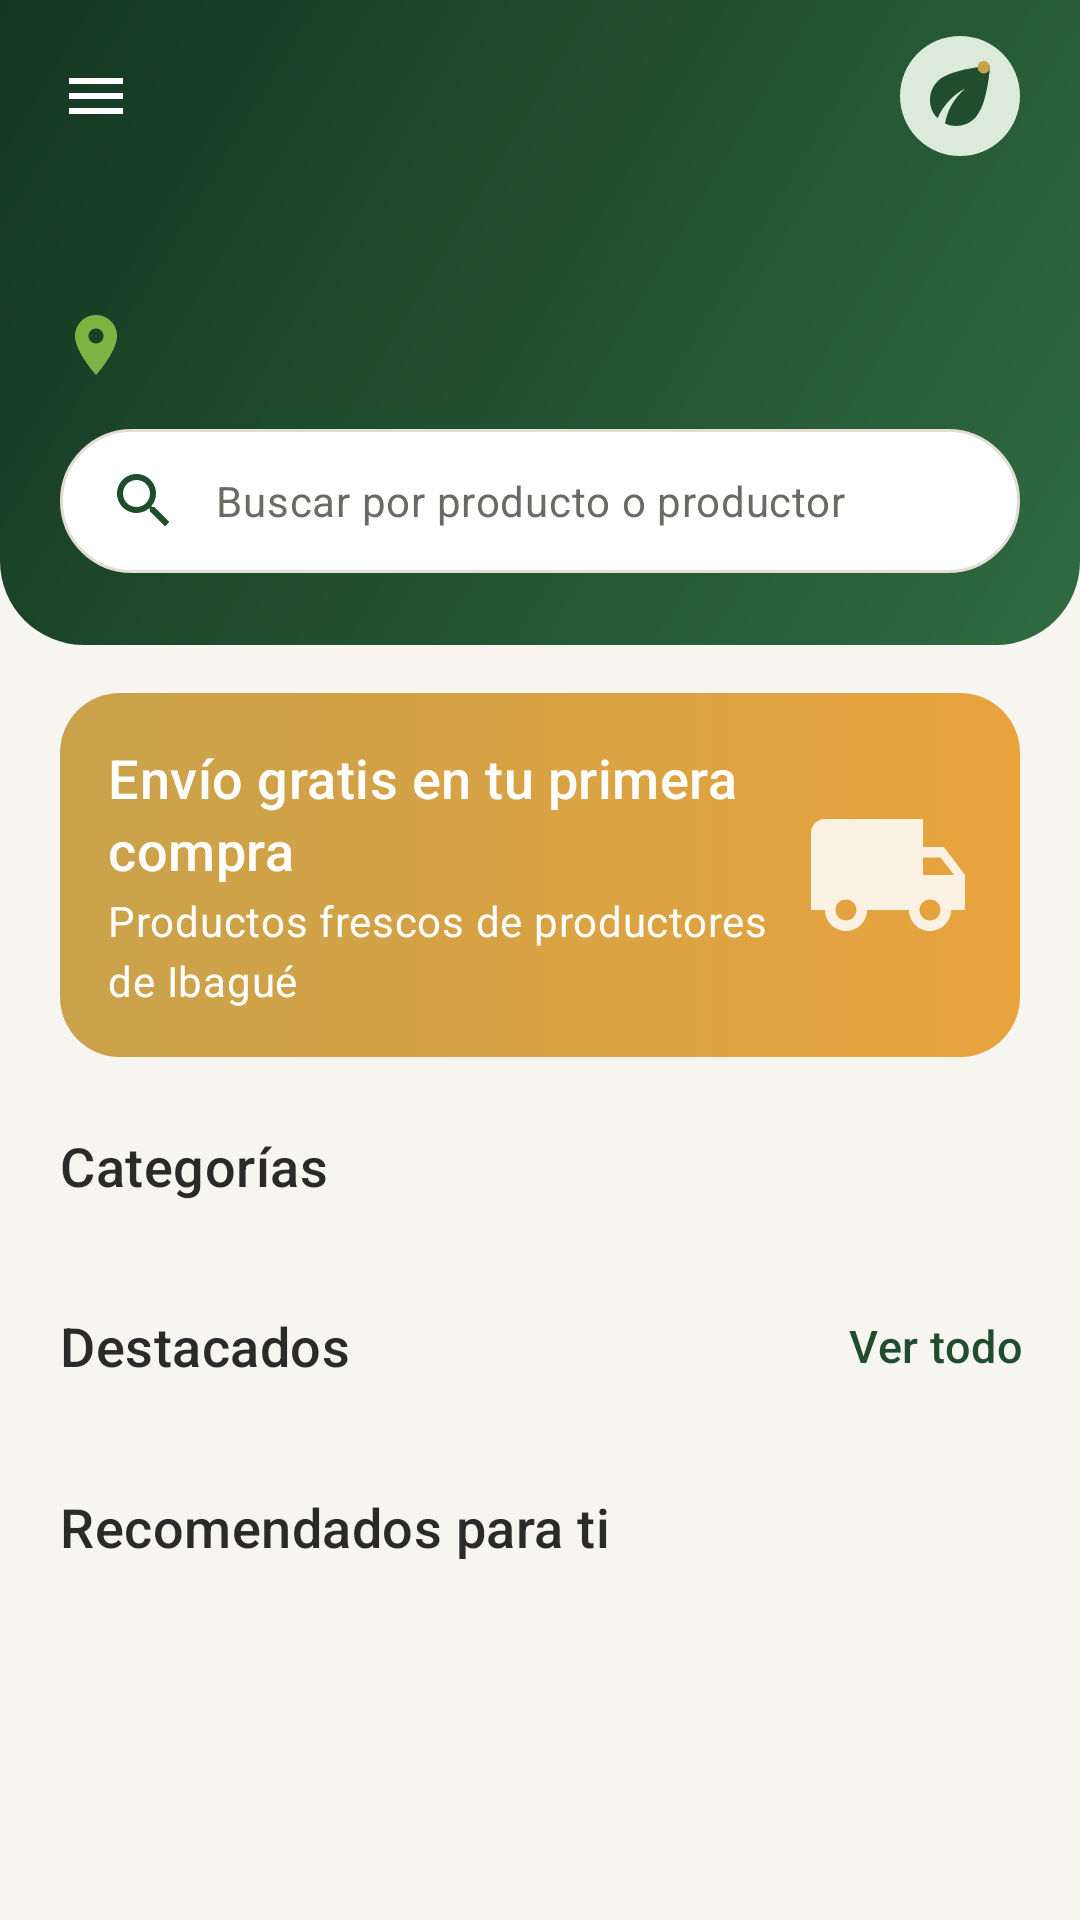

Write the Android layout XML for this screen, with the resource values it uses.
<!-- AndroidManifest.xml: application theme Theme.SaborNatural -->
<!-- res/layout/fragment_inicio.xml -->
<?xml version="1.0" encoding="utf-8"?>
<FrameLayout xmlns:android="http://schemas.android.com/apk/res/android"
    xmlns:app="http://schemas.android.com/apk/res-auto"
    xmlns:tools="http://schemas.android.com/tools"
    android:layout_width="match_parent"
    android:layout_height="match_parent"
    tools:context=".ui.comprador.InicioFragment">

    <androidx.core.widget.NestedScrollView
        android:id="@+id/desplazable"
        android:layout_width="match_parent"
        android:layout_height="match_parent"
        android:clipToPadding="false"
        android:paddingBottom="@dimen/espacio_l">

        <LinearLayout
            android:layout_width="match_parent"
            android:layout_height="wrap_content"
            android:orientation="vertical">

            
            <androidx.constraintlayout.widget.ConstraintLayout
                android:id="@+id/encabezado"
                android:layout_width="match_parent"
                android:layout_height="wrap_content"
                android:background="@drawable/bg_encabezado_curvo"
                android:paddingStart="@dimen/espacio_s"
                android:paddingTop="@dimen/espacio_s"
                android:paddingEnd="@dimen/margen_pantalla"
                android:paddingBottom="@dimen/espacio_xl">

                <ImageButton
                    android:id="@+id/botonMenu"
                    android:layout_width="48dp"
                    android:layout_height="48dp"
                    android:background="?attr/selectableItemBackgroundBorderless"
                    android:contentDescription="@string/menu_abrir"
                    android:src="@drawable/ic_menu"
                    app:layout_constraintStart_toStartOf="parent"
                    app:layout_constraintTop_toTopOf="parent"
                    app:tint="@color/blanco" />

                <ImageView
                    android:id="@+id/logo"
                    android:layout_width="40dp"
                    android:layout_height="40dp"
                    android:contentDescription="@string/descripcion_logo"
                    android:src="@drawable/ic_logo_marca"
                    app:layout_constraintBottom_toBottomOf="@id/botonMenu"
                    app:layout_constraintEnd_toEndOf="parent"
                    app:layout_constraintTop_toTopOf="@id/botonMenu" />

                <TextView
                    android:id="@+id/saludo"
                    android:layout_width="0dp"
                    android:layout_height="wrap_content"
                    android:layout_marginStart="@dimen/espacio_m"
                    android:layout_marginTop="@dimen/espacio_s"
                    android:textAppearance="@style/TextAppearance.SaborNatural.Marca"
                    android:textColor="@color/blanco"
                    android:textSize="26sp"
                    app:layout_constraintEnd_toEndOf="parent"
                    app:layout_constraintStart_toStartOf="parent"
                    app:layout_constraintTop_toBottomOf="@id/botonMenu"
                    tools:text="Hola, Andrés" />

                <TextView
                    android:id="@+id/direccion"
                    android:layout_width="0dp"
                    android:layout_height="wrap_content"
                    android:layout_marginTop="@dimen/espacio_xs"
                    android:drawablePadding="@dimen/espacio_xs"
                    android:ellipsize="end"
                    android:gravity="center_vertical"
                    android:maxLines="1"
                    android:textAppearance="@style/TextAppearance.SaborNatural.Secundario"
                    android:textColor="@color/verde_claro"
                    app:drawableStartCompat="@drawable/ic_ubicacion"
                    app:drawableTint="@color/lima"
                    app:layout_constraintEnd_toEndOf="parent"
                    app:layout_constraintStart_toStartOf="@id/saludo"
                    app:layout_constraintTop_toBottomOf="@id/saludo"
                    tools:text="Entregar en Calle 14 # 4-63, Centro, Ibagué" />

                
                <TextView
                    android:id="@+id/buscador"
                    android:layout_width="0dp"
                    android:layout_height="@dimen/alto_campo_busqueda"
                    android:layout_marginTop="@dimen/espacio_l"
                    android:background="@drawable/bg_campo_busqueda"
                    android:drawablePadding="@dimen/espacio_m"
                    android:gravity="center_vertical"
                    android:paddingStart="@dimen/espacio_l"
                    android:paddingEnd="@dimen/espacio_l"
                    android:text="@string/catalogo_buscar"
                    android:textAppearance="@style/TextAppearance.SaborNatural.Secundario"
                    app:drawableStartCompat="@drawable/ic_buscar"
                    app:drawableTint="@color/verde_bosque"
                    app:layout_constraintEnd_toEndOf="parent"
                    app:layout_constraintStart_toStartOf="@id/saludo"
                    app:layout_constraintTop_toBottomOf="@id/direccion" />
            </androidx.constraintlayout.widget.ConstraintLayout>

            
            <androidx.constraintlayout.widget.ConstraintLayout
                android:layout_width="match_parent"
                android:layout_height="wrap_content"
                android:layout_marginStart="@dimen/margen_pantalla"
                android:layout_marginTop="@dimen/espacio_l"
                android:layout_marginEnd="@dimen/margen_pantalla"
                android:background="@drawable/bg_promo"
                android:padding="@dimen/espacio_l">

                <TextView
                    android:id="@+id/promoTitulo"
                    android:layout_width="0dp"
                    android:layout_height="wrap_content"
                    android:layout_marginEnd="@dimen/espacio_s"
                    android:text="@string/inicio_promo_titulo"
                    android:textAppearance="@style/TextAppearance.SaborNatural.Subtitulo"
                    android:textColor="@color/blanco"
                    app:layout_constraintEnd_toStartOf="@id/promoIcono"
                    app:layout_constraintStart_toStartOf="parent"
                    app:layout_constraintTop_toTopOf="parent" />

                <TextView
                    android:layout_width="0dp"
                    android:layout_height="wrap_content"
                    android:layout_marginTop="@dimen/espacio_xxs"
                    android:text="@string/inicio_promo_texto"
                    android:textAppearance="@style/TextAppearance.SaborNatural.Secundario"
                    android:textColor="@color/blanco"
                    app:layout_constraintEnd_toEndOf="@id/promoTitulo"
                    app:layout_constraintStart_toStartOf="parent"
                    app:layout_constraintTop_toBottomOf="@id/promoTitulo" />

                <ImageView
                    android:id="@+id/promoIcono"
                    android:layout_width="56dp"
                    android:layout_height="56dp"
                    android:alpha="0.85"
                    android:importantForAccessibility="no"
                    android:src="@drawable/ic_envio"
                    app:layout_constraintBottom_toBottomOf="parent"
                    app:layout_constraintEnd_toEndOf="parent"
                    app:layout_constraintTop_toTopOf="parent"
                    app:tint="@color/blanco" />
            </androidx.constraintlayout.widget.ConstraintLayout>

            
            <TextView
                style="@style/Widget.SaborNatural.TituloSeccion"
                android:paddingStart="@dimen/margen_pantalla"
                android:paddingEnd="@dimen/margen_pantalla"
                android:text="@string/inicio_categorias" />

            <androidx.recyclerview.widget.RecyclerView
                android:id="@+id/listaCategorias"
                android:layout_width="match_parent"
                android:layout_height="wrap_content"
                android:clipToPadding="false"
                android:orientation="horizontal"
                android:paddingStart="@dimen/espacio_s"
                android:paddingEnd="@dimen/espacio_s"
                app:layoutManager="androidx.recyclerview.widget.LinearLayoutManager"
                tools:listitem="@layout/item_categoria" />

            
            <LinearLayout
                android:layout_width="match_parent"
                android:layout_height="wrap_content"
                android:layout_marginTop="@dimen/espacio_m"
                android:gravity="center_vertical"
                android:orientation="horizontal"
                android:paddingStart="@dimen/margen_pantalla"
                android:paddingEnd="@dimen/espacio_xs">

                <TextView
                    android:layout_width="0dp"
                    android:layout_height="wrap_content"
                    android:layout_weight="1"
                    android:text="@string/inicio_destacados"
                    android:textAppearance="@style/TextAppearance.SaborNatural.Subtitulo" />

                <com.google.android.material.button.MaterialButton
                    android:id="@+id/botonVerTodo"
                    style="@style/Widget.SaborNatural.Boton.Texto"
                    android:layout_width="wrap_content"
                    android:layout_height="wrap_content"
                    android:text="@string/accion_ver_todo" />
            </LinearLayout>

            <androidx.recyclerview.widget.RecyclerView
                android:id="@+id/listaDestacados"
                android:layout_width="match_parent"
                android:layout_height="wrap_content"
                android:clipToPadding="false"
                android:orientation="horizontal"
                android:paddingStart="@dimen/espacio_l"
                android:paddingEnd="@dimen/espacio_l"
                app:layoutManager="androidx.recyclerview.widget.LinearLayoutManager"
                tools:listitem="@layout/item_producto" />

            
            <TextView
                style="@style/Widget.SaborNatural.TituloSeccion"
                android:paddingStart="@dimen/margen_pantalla"
                android:paddingEnd="@dimen/margen_pantalla"
                android:text="@string/inicio_recomendados" />

            <androidx.recyclerview.widget.RecyclerView
                android:id="@+id/listaRecomendados"
                android:layout_width="match_parent"
                android:layout_height="wrap_content"
                android:nestedScrollingEnabled="false"
                android:paddingStart="@dimen/espacio_l"
                android:paddingEnd="@dimen/espacio_l"
                app:layoutManager="androidx.recyclerview.widget.GridLayoutManager"
                app:spanCount="2"
                tools:listitem="@layout/item_producto" />
        </LinearLayout>
    </androidx.core.widget.NestedScrollView>

    
    <View
        android:id="@+id/franjaBarraEstado"
        android:layout_width="match_parent"
        android:layout_height="0dp"
        android:background="@color/verde_bosque_oscuro" />
</FrameLayout>
<!-- res/layout/item_categoria.xml (included above) -->
<?xml version="1.0" encoding="utf-8"?>
<LinearLayout xmlns:android="http://schemas.android.com/apk/res/android"
    xmlns:tools="http://schemas.android.com/tools"
    android:layout_width="80dp"
    android:layout_height="wrap_content"
    android:background="?attr/selectableItemBackgroundBorderless"
    android:gravity="center_horizontal"
    android:orientation="vertical"
    android:paddingTop="@dimen/espacio_xs"
    android:paddingBottom="@dimen/espacio_xs">

    <FrameLayout
        android:id="@+id/circulo"
        android:layout_width="@dimen/tamano_categoria"
        android:layout_height="@dimen/tamano_categoria"
        android:background="@drawable/bg_circulo_suave">

        <ImageView
            android:id="@+id/icono"
            android:layout_width="28dp"
            android:layout_height="28dp"
            android:layout_gravity="center"
            android:importantForAccessibility="no"
            tools:src="@drawable/ic_bebida" />
    </FrameLayout>

    <TextView
        android:id="@+id/nombre"
        android:layout_width="wrap_content"
        android:layout_height="wrap_content"
        android:layout_marginTop="@dimen/espacio_xs"
        android:gravity="center"
        android:maxLines="1"
        android:textAppearance="@style/TextAppearance.SaborNatural.Etiqueta"
        android:textColor="@color/texto_principal"
        tools:text="Bebidas" />
</LinearLayout>
<!-- res/layout/item_producto.xml (included above) -->
<?xml version="1.0" encoding="utf-8"?>
<com.google.android.material.card.MaterialCardView xmlns:android="http://schemas.android.com/apk/res/android"
    xmlns:app="http://schemas.android.com/apk/res-auto"
    xmlns:tools="http://schemas.android.com/tools"
    android:layout_width="match_parent"
    android:layout_height="wrap_content"
    android:layout_margin="@dimen/espacio_xs">

    <androidx.constraintlayout.widget.ConstraintLayout
        android:layout_width="match_parent"
        android:layout_height="wrap_content"
        android:padding="@dimen/espacio_s">

        <FrameLayout
            android:id="@+id/marcoImagen"
            android:layout_width="0dp"
            android:layout_height="@dimen/alto_imagen_tarjeta"
            android:background="@drawable/bg_imagen_producto"
            app:layout_constraintEnd_toEndOf="parent"
            app:layout_constraintStart_toStartOf="parent"
            app:layout_constraintTop_toTopOf="parent">

            <ImageView
                android:id="@+id/foto"
                android:layout_width="match_parent"
                android:layout_height="match_parent"
                android:importantForAccessibility="no"
                android:scaleType="centerCrop"
                android:visibility="gone" />

            <ImageView
                android:id="@+id/icono"
                android:layout_width="52dp"
                android:layout_height="52dp"
                android:layout_gravity="center"
                android:importantForAccessibility="no"
                tools:src="@drawable/ic_bebida" />

            <TextView
                android:id="@+id/etiquetaExistencias"
                style="@style/Widget.SaborNatural.Etiqueta.Error"
                android:layout_margin="@dimen/espacio_s"
                android:visibility="gone"
                tools:text="@string/formato_agotado"
                tools:visibility="visible" />
        </FrameLayout>

        <TextView
            android:id="@+id/nombre"
            android:layout_width="0dp"
            android:layout_height="wrap_content"
            android:layout_marginTop="@dimen/espacio_s"
            android:ellipsize="end"
            android:lines="2"
            android:textAppearance="@style/TextAppearance.SaborNatural.Cuerpo"
            android:textStyle="bold"
            app:layout_constraintEnd_toEndOf="parent"
            app:layout_constraintStart_toStartOf="parent"
            app:layout_constraintTop_toBottomOf="@id/marcoImagen"
            tools:text="Bebida de almendras sin azúcar" />

        <TextView
            android:id="@+id/vendedor"
            android:layout_width="0dp"
            android:layout_height="wrap_content"
            android:ellipsize="end"
            android:maxLines="1"
            android:textAppearance="@style/TextAppearance.SaborNatural.Etiqueta"
            android:textColor="@color/texto_secundario"
            app:layout_constraintEnd_toEndOf="parent"
            app:layout_constraintStart_toStartOf="parent"
            app:layout_constraintTop_toBottomOf="@id/nombre"
            tools:text="Huerta La Montaña" />

        <TextView
            android:id="@+id/calificacion"
            android:layout_width="wrap_content"
            android:layout_height="wrap_content"
            android:layout_marginTop="@dimen/espacio_xxs"
            android:drawablePadding="@dimen/espacio_xxs"
            android:gravity="center_vertical"
            android:textAppearance="@style/TextAppearance.SaborNatural.Etiqueta"
            android:textColor="@color/texto_principal"
            app:drawableStartCompat="@drawable/ic_estrella_pequena"
            app:layout_constraintStart_toStartOf="parent"
            app:layout_constraintTop_toBottomOf="@id/vendedor"
            tools:text="4,8 (36)" />

        <TextView
            android:id="@+id/precio"
            android:layout_width="0dp"
            android:layout_height="wrap_content"
            android:textAppearance="@style/TextAppearance.SaborNatural.Precio"
            android:textSize="@dimen/texto_cuerpo"
            app:layout_constraintBottom_toBottomOf="@id/botonAgregar"
            app:layout_constraintEnd_toStartOf="@id/botonAgregar"
            app:layout_constraintStart_toStartOf="parent"
            app:layout_constraintTop_toTopOf="@id/botonAgregar"
            tools:text="$ 14.900" />

        <com.google.android.material.button.MaterialButton
            android:id="@+id/botonAgregar"
            style="@style/Widget.SaborNatural.BotonIcono"
            android:layout_width="wrap_content"
            android:layout_height="wrap_content"
            android:contentDescription="@string/accion_agregar_carrito"
            app:icon="@drawable/ic_agregar"
            app:layout_constraintEnd_toEndOf="parent"
            app:layout_constraintTop_toBottomOf="@id/calificacion" />
    </androidx.constraintlayout.widget.ConstraintLayout>
</com.google.android.material.card.MaterialCardView>
<!-- resources referenced by this layout -->
<resources>
  <color name="blanco">#FFFFFF</color>
  <color name="lima">#7CB342</color>
  <color name="texto_principal">@color/gris_carbon</color>
  <color name="texto_secundario">@color/gris_medio</color>
  <color name="verde_bosque">#1F4D2E</color>
  <color name="verde_bosque_oscuro">#143620</color>
  <color name="verde_claro">#DCEBD9</color>
  <dimen name="alto_campo_busqueda">48dp</dimen>
  <dimen name="alto_imagen_tarjeta">118dp</dimen>
  <dimen name="espacio_l">16dp</dimen>
  <dimen name="espacio_m">12dp</dimen>
  <dimen name="espacio_s">8dp</dimen>
  <dimen name="espacio_xl">24dp</dimen>
  <dimen name="espacio_xs">4dp</dimen>
  <dimen name="espacio_xxs">2dp</dimen>
  <dimen name="margen_pantalla">20dp</dimen>
  <dimen name="tamano_categoria">60dp</dimen>
  <dimen name="texto_cuerpo">15sp</dimen>
  <string name="accion_agregar_carrito">Agregar al carrito</string>
  <string name="accion_ver_todo">Ver todo</string>
  <string name="catalogo_buscar">Buscar por producto o productor</string>
  <string name="descripcion_logo">Logotipo de Sabor Natural</string>
  <string name="formato_agotado">Agotado</string>
  <string name="inicio_categorias">Categorías</string>
  <string name="inicio_destacados">Destacados</string>
  <string name="inicio_promo_texto">Productos frescos de productores de Ibagué</string>
  <string name="inicio_promo_titulo">Envío gratis en tu primera compra</string>
  <string name="inicio_recomendados">Recomendados para ti</string>
  <string name="menu_abrir">Abrir menú</string>
  <style name="Widget.SaborNatural.Etiqueta.Error">
          <item name="android:backgroundTint">@color/estado_error_fondo</item>
          <item name="android:textColor">@color/estado_error_texto</item>
      </style>
  <color name="gris_carbon">#2A2A2A</color>
  <color name="gris_medio">#6B6B66</color>
  <color name="superficie">@color/blanco</color>
  <dimen name="borde_fino">1dp</dimen>
  <color name="borde">@color/gris_borde</color>
  <color name="verde_hoja">#2F6B41</color>
  <dimen name="radio_xl">28dp</dimen>
  <color name="crema_oscuro">#EFEBE0</color>
  <color name="lima_claro">#EDF5E1</color>
  <dimen name="radio_m">14dp</dimen>
  <color name="ambar">#E8A33D</color>
  <color name="dorado_tierra">#C9A24B</color>
  <dimen name="radio_l">20dp</dimen>
  <color name="calificacion">@color/dorado_tierra</color>
  <dimen name="texto_etiqueta">12sp</dimen>
  <dimen name="texto_marca">30sp</dimen>
  <dimen name="texto_subtitulo">18sp</dimen>
  <dimen name="texto_secundario">14sp</dimen>
  <color name="estado_error_fondo">@color/rojo_claro</color>
  <color name="estado_error_texto">@color/rojo</color>
  <color name="dorado_claro">#F6EDD6</color>
  <color name="rojo">#C62828</color>
  <color name="rojo_claro">#FBE9E7</color>
  <color name="fondo_pantalla">@color/crema</color>
  <color name="crema">#F7F5EF</color>
  <style name="ShapeAppearance.SaborNatural.Pequena" parent="ShapeAppearance.Material3.SmallComponent">
          <item name="cornerFamily">rounded</item>
          <item name="cornerSize">@dimen/radio_s</item>
      </style>
  <style name="ShapeAppearance.SaborNatural.Mediana" parent="ShapeAppearance.Material3.MediumComponent">
          <item name="cornerFamily">rounded</item>
          <item name="cornerSize">@dimen/radio_m</item>
      </style>
  <style name="ShapeAppearance.SaborNatural.Grande" parent="ShapeAppearance.Material3.LargeComponent">
          <item name="cornerFamily">rounded</item>
          <item name="cornerSize">@dimen/radio_l</item>
      </style>
  <color name="gris_borde">#E2DED3</color>
  <dimen name="radio_s">8dp</dimen>
  <dimen name="texto_titulo">22sp</dimen>
  <dimen name="alto_boton">52dp</dimen>
  <style name="ShapeAppearance.SaborNatural.Pildora" parent="">
          <item name="cornerFamily">rounded</item>
          <item name="cornerSize">50%</item>
      </style>
</resources>
